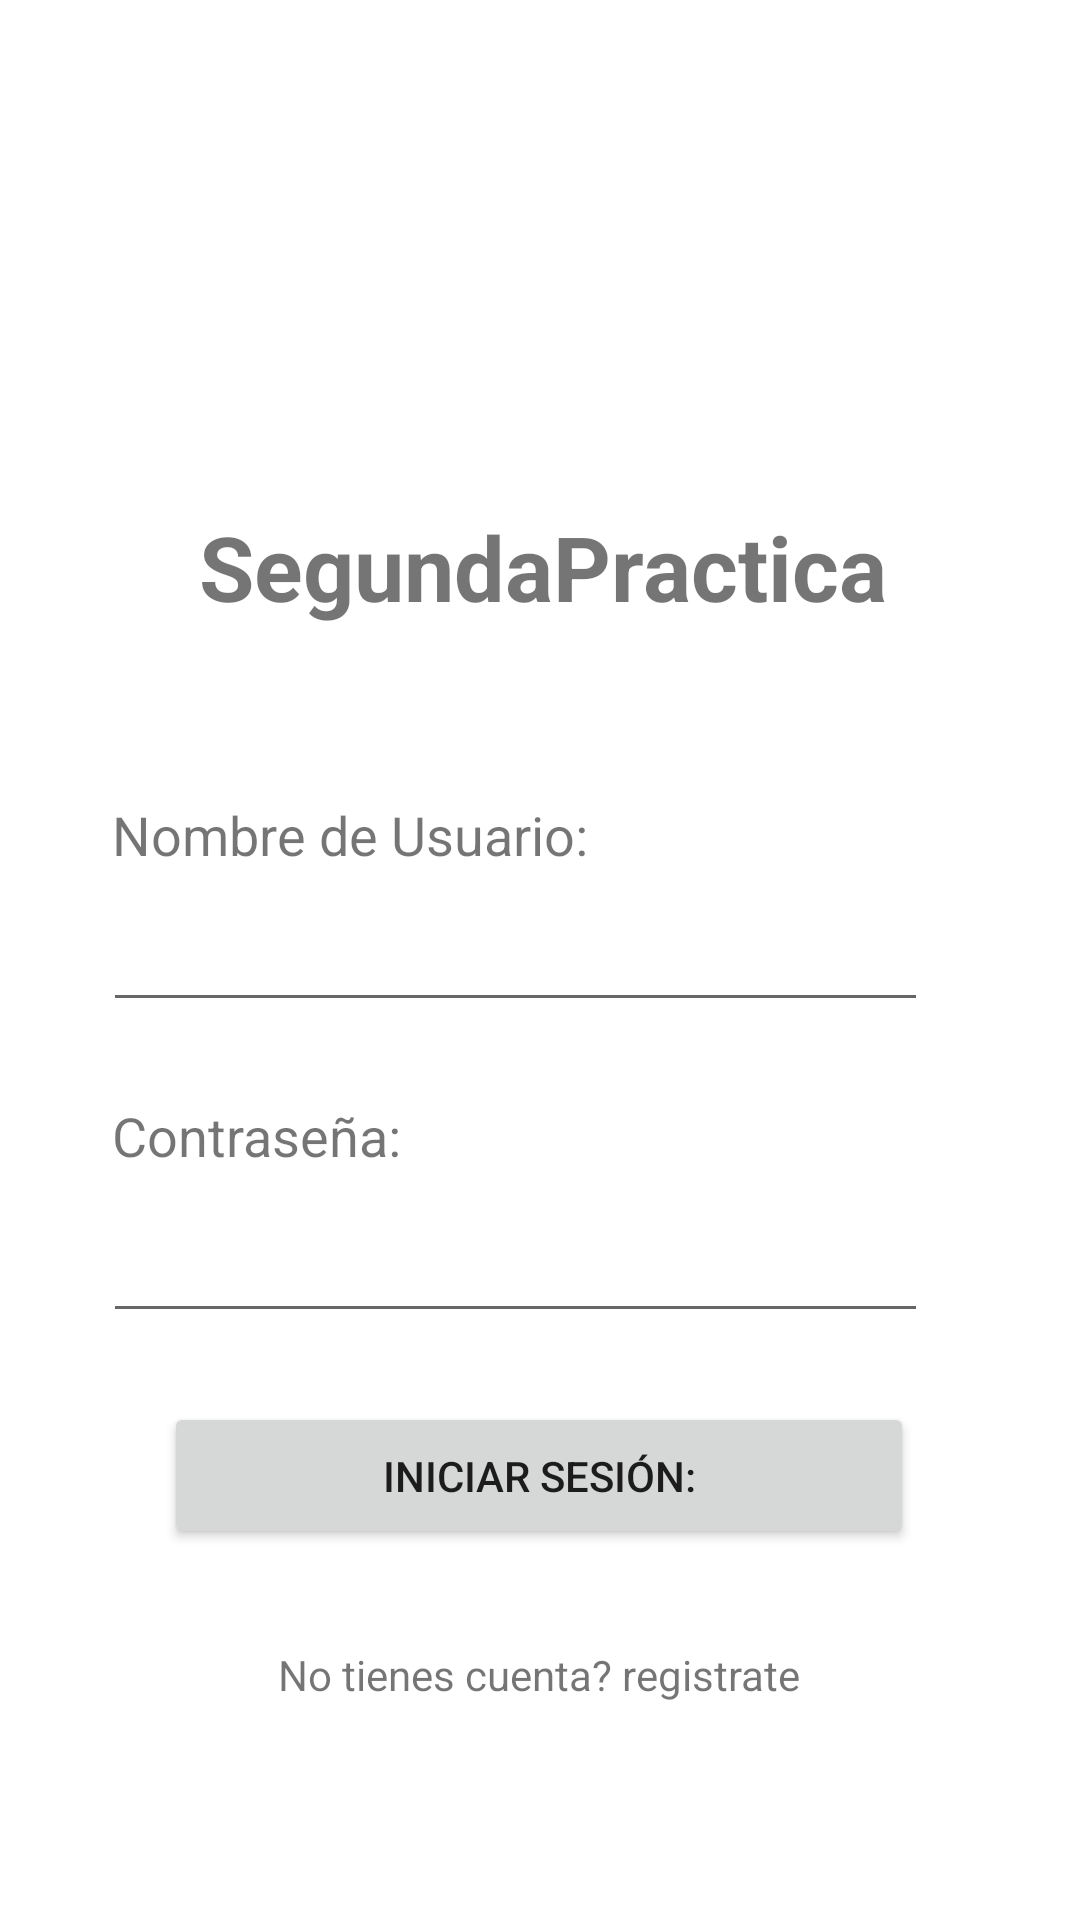

The Android layout XML behind this screen, and the referenced resources:
<!-- AndroidManifest.xml: application theme Theme.SegundaPractica -->
<!-- res/layout/activity_main.xml -->
<?xml version="1.0" encoding="utf-8"?>
<androidx.constraintlayout.widget.ConstraintLayout xmlns:android="http://schemas.android.com/apk/res/android"
    xmlns:app="http://schemas.android.com/apk/res-auto"
    xmlns:tools="http://schemas.android.com/tools"
    android:layout_width="match_parent"
    android:layout_height="match_parent"
    >


    <ImageView
        android:id="@+id/imageView"
        android:layout_width="120dp"
        android:layout_height="120dp"

        android:scaleType="fitCenter"
        app:layout_constraintBottom_toBottomOf="parent"
        app:layout_constraintEnd_toEndOf="parent"
        app:layout_constraintHorizontal_bias="0.498"
        app:layout_constraintStart_toStartOf="parent"
        app:layout_constraintTop_toTopOf="parent"
        app:layout_constraintVertical_bias="0.110000014"
        />

    <TextView
        android:id="@+id/tituloInsta"
        android:layout_width="wrap_content"
        android:layout_height="wrap_content"
        android:text="@string/app_name"
        android:textAlignment="center"
        android:textSize="30sp"
        android:textStyle="bold"
        app:layout_constraintBottom_toBottomOf="parent"
        app:layout_constraintEnd_toEndOf="parent"
        app:layout_constraintHorizontal_bias="0.505"
        app:layout_constraintStart_toStartOf="parent"
        app:layout_constraintTop_toTopOf="parent"
        app:layout_constraintVertical_bias="0.281" />

    <TextView
        android:id="@+id/txtNombre"
        android:layout_width="wrap_content"
        android:layout_height="wrap_content"
        android:text="@string/nombreUsuario"
        android:textSize="18sp"
        app:layout_constraintBottom_toBottomOf="parent"
        app:layout_constraintEnd_toEndOf="parent"
        app:layout_constraintHorizontal_bias="0.185"
        app:layout_constraintStart_toStartOf="parent"
        app:layout_constraintTop_toTopOf="parent"
        app:layout_constraintVertical_bias="0.432" />

    <EditText
        android:id="@+id/edtNombre"
        android:layout_width="275dp"
        android:layout_height="wrap_content"
        android:ems="10"
        android:inputType="textPersonName"
        app:layout_constraintBottom_toBottomOf="parent"
        app:layout_constraintEnd_toEndOf="parent"
        app:layout_constraintHorizontal_bias="0.405"
        app:layout_constraintStart_toStartOf="parent"
        app:layout_constraintTop_toTopOf="parent" />

    <TextView
        android:id="@+id/txtPass"
        android:layout_width="wrap_content"
        android:layout_height="wrap_content"
        android:text="@string/pass"
        android:textSize="18sp"
        app:layout_constraintBottom_toBottomOf="parent"
        app:layout_constraintEnd_toEndOf="parent"
        app:layout_constraintHorizontal_bias="0.142"
        app:layout_constraintStart_toStartOf="parent"
        app:layout_constraintTop_toTopOf="parent"
        app:layout_constraintVertical_bias="0.595" />

    <EditText
        android:id="@+id/edtPass"
        android:layout_width="275dp"
        android:layout_height="wrap_content"
        android:ems="10"
        android:inputType="textPassword"
        app:layout_constraintBottom_toBottomOf="parent"
        app:layout_constraintEnd_toEndOf="parent"
        app:layout_constraintHorizontal_bias="0.404"
        app:layout_constraintStart_toStartOf="parent"
        app:layout_constraintTop_toTopOf="parent"
        app:layout_constraintVertical_bias="0.673" />

    <Button
        android:id="@+id/btnLogin"

        android:layout_width="250dp"
        android:layout_height="49dp"
        android:onClick="toMenuPrincipal"
        android:text="@string/iniciarSesion"
        app:layout_constraintBottom_toBottomOf="parent"
        app:layout_constraintEnd_toEndOf="parent"
        app:layout_constraintHorizontal_bias="0.496"
        app:layout_constraintStart_toStartOf="parent"
        app:layout_constraintTop_toTopOf="parent"
        app:layout_constraintVertical_bias="0.791" />

    <TextView
        android:id="@+id/registro"
        android:layout_width="wrap_content"
        android:layout_height="wrap_content"
        android:text="@string/registrate"
        app:layout_constraintBottom_toBottomOf="parent"
        app:layout_constraintEnd_toEndOf="parent"
        app:layout_constraintHorizontal_bias="0.498"
        app:layout_constraintStart_toStartOf="parent"
        app:layout_constraintTop_toBottomOf="@+id/btnLogin"
        app:layout_constraintVertical_bias="0.31" />


</androidx.constraintlayout.widget.ConstraintLayout>
<!-- resources referenced by this layout -->
<resources>
  <string name="app_name">SegundaPractica</string>
  <string name="iniciarSesion">Iniciar sesión:</string>
  <string name="nombreUsuario">Nombre de Usuario:</string>
  <string name="pass">Contraseña:</string>
  <string name="registrate">No tienes cuenta? registrate</string>
  <style name="Theme.SegundaPractica" parent="Theme.MaterialComponents.DayNight.DarkActionBar">
          
          <item name="colorPrimary">@color/purple_500</item>
          <item name="colorPrimaryVariant">@color/purple_700</item>
          <item name="colorOnPrimary">@color/white</item>
          
          <item name="colorSecondary">@color/teal_200</item>
          <item name="colorSecondaryVariant">@color/teal_700</item>
          <item name="colorOnSecondary">@color/black</item>
          
          <item name="android:statusBarColor" tools:targetApi="l">?attr/colorPrimaryVariant</item>
          
      </style>
  <color name="purple_500">#FF6200EE</color>
  <color name="purple_700">#FF3700B3</color>
  <color name="white">#FFFFFFFF</color>
  <color name="teal_200">#FF03DAC5</color>
  <color name="teal_700">#FF018786</color>
  <color name="black">#FF000000</color>
</resources>
